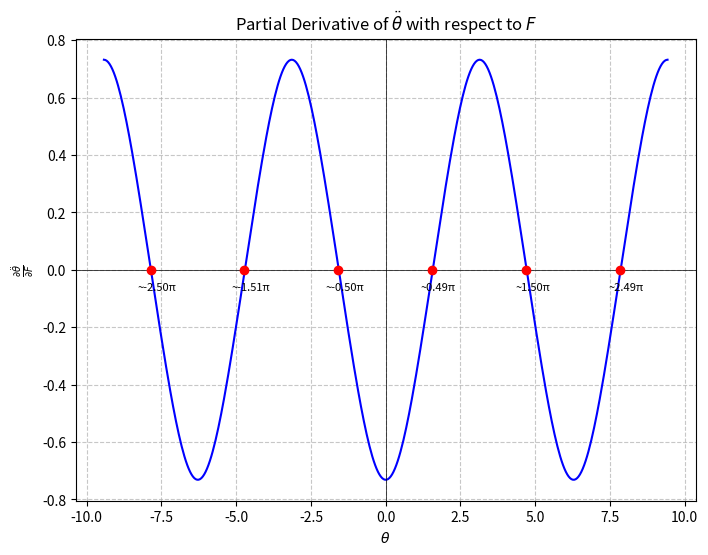

Reproduce this figure in Python.
import numpy as np
import sympy as sp
import matplotlib.pyplot as plt
from fractions import Fraction

# Define symbols
theta, F = sp.symbols('theta F')

# Given parameters
M = 1
m = 0.1
l = 1
g = 9.81

# Equation for the cart-pole system
ddot_theta = (g * sp.sin(theta) * (M + m) - (F + m * l * sp.diff(theta)**2 * sp.sin(theta)) * sp.cos(theta)) / \
             (l * ((4/3) * (M + m) - m * sp.cos(theta)**2))

# Partial derivative of ddot_theta with respect to F
ddot_theta_F = sp.diff(ddot_theta, F)

# Substituting given values
ddot_theta_F = ddot_theta_F.subs({M: 1, m: 0.1, l: 1, g: 9.81})

# Solve for roots
roots = sp.solve(ddot_theta_F, F)

# Plot
theta_vals = np.linspace(-3*np.pi, 3*np.pi, 400)
F_vals = [ddot_theta_F.subs({theta: theta_val}) for theta_val in theta_vals]

plt.figure(figsize=(8, 6))
plt.plot(theta_vals, F_vals, color='blue')
plt.xlabel(r'$\theta$ ')
plt.ylabel(r'$\frac{\partial \ddot{\theta}}{\partial F}$')
plt.title('Partial Derivative of $\ddot{\\theta}$ with respect to $F$')
plt.axhline(0, color='black', linewidth=0.5)
plt.axvline(0, color='black', linewidth=0.5)

# Find where the curve crosses the axes
crossings = [theta_vals[i] for i in range(len(F_vals)-1) if F_vals[i] * F_vals[i+1] < 0]

# Mark where the curve crosses x-axis and annotate the null points
for crossing in crossings:
    plt.scatter(crossing, 0, color='red', zorder=5)
    plt.annotate(f"~{crossing/np.pi:.2f}π", (crossing, 0), xytext=(5, -15), textcoords='offset points', ha='center', fontsize=8)

plt.grid(True, linestyle='--', alpha=0.7)
plt.grid(True)
plt.show()
